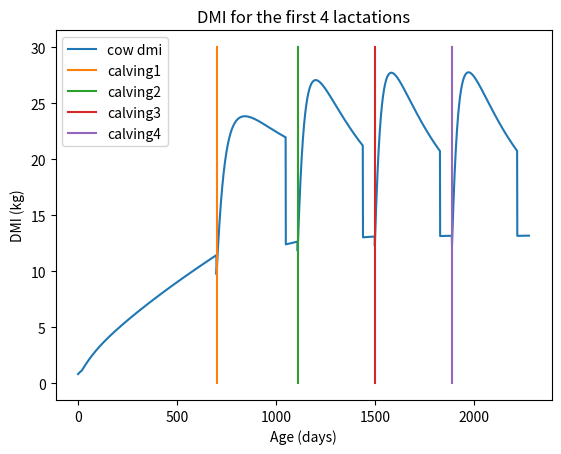

Write the Python code that produced this figure. (Note: this script raises an exception after producing the figure.)
import math
import numpy as np
import matplotlib.pyplot as plt


def bw(days_in_milk: int, days_pregnant: int, age: int, ln: int):

    dpc = (days_pregnant - 50)  # d after conception - 50
    if dpc < 0:
        dpc = 0

    birth_weight = np.random.normal(42, 0)
    mature_live_weight = None
    growth_rate = None
    pregnancy_parameter = None
    max_decrease_live_weight = None
    duration_minimum_live_weight = None
    match ln:
        case 1:
            birth_weight = np.random.normal(42, 0)
            mature_live_weight = np.random.normal(660, 0)
            growth_rate = np.random.normal(0.0038, 0)
            pregnancy_parameter = np.random.normal(0.012, 0)
            max_decrease_live_weight = np.random.normal(-80, 0)
            duration_minimum_live_weight = np.random.normal(50, 0)
        case 2:
            birth_weight = np.random.normal(42, 0)
            mature_live_weight = np.random.normal(695, 0)
            growth_rate = np.random.normal(0.0037, 0)
            pregnancy_parameter = np.random.normal(0.0075, 0)
            max_decrease_live_weight = np.random.normal(-70, 0)
            duration_minimum_live_weight = np.random.normal(50, 0)
        case ln if ln > 2:
            birth_weight = np.random.normal(42, 0)
            mature_live_weight = np.random.normal(700, 0)
            growth_rate = np.random.normal(0.0037, 0)
            pregnancy_parameter = np.random.normal(0.004, 0)
            max_decrease_live_weight = np.random.normal(-60, 0)
            duration_minimum_live_weight = np.random.normal(50, 0)

    body_weight = (mature_live_weight * math.pow((1 - (1 - math.pow((birth_weight / mature_live_weight), (1 / 3))) *
                                                  math.exp(-growth_rate * age)), 3) +
                   (max_decrease_live_weight * (days_in_milk / duration_minimum_live_weight) *
                    math.exp(1 - (days_in_milk / duration_minimum_live_weight))) +
                   (math.pow(pregnancy_parameter, 3) * math.pow(dpc, 3)))
    return body_weight


def bw2(days_in_milk: int):

    birth_weight = np.random.normal(42, 0)
    max_weight = 580
    growth_rate = 0.79
    body_weight = min(max(birth_weight, 27.2 + (growth_rate * days_in_milk)), max_weight)

    return body_weight


def dmi(days_in_milk: int, body_weight: float, milk: float):
    fcm_dim = milk * 1  # kg (fat corrected milk) 4% FCM production
    dmi = ((0.372 * fcm_dim + (0.0968 * pow(body_weight, 0.75))) *
           (1 - math.exp((-0.192 * ((days_in_milk / 7) + 3.67)))))
    return dmi


def milk_production(days_in_milk: int, lactation: int, days_pregnant: int, dp_limit: int, duration_dry: int) -> float:
    match lactation:
        case 0:
            scale = 0
            ramp = 1
            offset = 0
            decay = 1
        case 1:
            scale = np.random.normal(41.66, 0)
            ramp = np.random.normal(29.07, 0)
            offset = np.random.normal(0, 0)
            decay = np.random.normal(0.001383, 0)
        case 2:
            scale = np.random.normal(56.70, 0)
            ramp = np.random.normal(21.41, 0)
            offset = np.random.normal(0, 0)
            decay = np.random.normal(0.002874, 0)
        case ln if ln > 2:
            scale = np.random.normal(59.69, 0)
            ramp = np.random.normal(19.71, 0)
            offset = np.random.normal(0, 0)
            decay = np.random.normal(0.003262, 0)
        case _:
            raise ValueError
    if lactation == 0 or days_pregnant >= dp_limit - duration_dry:
        return 0.0
    milk = scale * (1 - (pow(math.e, ((offset - dim) / ramp)) / 2)) * pow(math.e, -decay * days_in_milk)
    return milk


if __name__ == '__main__':
    x_values = []
    y_values = []
    dp = 0
    age = 0
    plt.figure()
    for dim in range(700):
        if dim > 700 - 279:
            dp += 1
        weight = bw2(dim)
        milk = milk_production(dim, 0, dp, 279, 60)
        dry_matter_intake = dmi(dim, weight, milk)
        x_values.append(age)
        y_values.append(dry_matter_intake)
        age += 1
    dp = 0

    for dim in range(410):
        if dim > 410 - 280:
            dp += 1
        weight = bw(dim, dp, age, 1)
        milk = milk_production(dim, 1, dp, 280, 60)
        dry_matter_intake = dmi(dim, weight, milk)
        x_values.append(age)
        y_values.append(dry_matter_intake)
        age += 1
    dp = 0

    for dim in range(390):
        if dim > 390 - 282:
            dp += 1
        weight = bw(dim, dp, age, 2)
        milk = milk_production(dim, 2, dp, 282, 60)
        dry_matter_intake = dmi(dim, weight, milk)
        x_values.append(age)
        y_values.append(dry_matter_intake)
        age += 1
    dp = 0

    for dim in range(390):
        if dim > 390 - 282:
            dp += 1
        weight = bw(dim, dp, age, 3)
        milk = milk_production(dim, 3, dp, 282, 60)
        dry_matter_intake = dmi(dim, weight, milk)
        x_values.append(age)
        y_values.append(dry_matter_intake)
        age += 1
    dp = 0

    for dim in range(390):
        if dim > 390 - 282:
            dp += 1
        weight = bw(dim, dp, age, 4)
        milk = milk_production(dim, 4, dp, 282, 60)
        dry_matter_intake = dmi(dim, weight, milk)
        x_values.append(age)
        y_values.append(dry_matter_intake)
        age += 1

    xpoints = np.asarray(x_values)
    ypoints = np.asarray(y_values)
    plt.plot(xpoints, ypoints, label='cow dmi')
    plt.xlabel('Age (days)')
    plt.ylabel('DMI (kg)')
    plt.title(f'DMI for the first 4 lactations')
    plt.plot([700, 700], [30, 0], label='calving1')
    plt.plot([1110, 1110], [30, 0], label='calving2')
    plt.plot([1500, 1500], [30, 0], label='calving3')
    plt.plot([1890, 1890], [30, 0], label='calving4')
    plt.legend()
    plt.savefig('../img/dmi_lactations_0-4_age')
    plt.close()

    # ------------------------------------------------------------------------------------------------------------------
    x_values = []
    y_values = []
    dp = 0
    age = 0
    plt.figure()
    for dim in range(700):
        if dim > 700 - 279:
            dp += 1
        weight = bw2(dim)
        milk = milk_production(dim, 0, dp, 279, 60)
        dry_matter_intake = dmi(dim, weight, milk)
        x_values.append(dim)
        y_values.append(dry_matter_intake)
        age += 1
    dp = 0
    xpoints = np.asarray(x_values)
    ypoints = np.asarray(y_values)
    plt.plot(xpoints, ypoints, label='lactation 0')
    x_values = []
    y_values = []
    for dim in range(410):
        if dim > 410 - 280:
            dp += 1
        weight = bw(dim, dp, age, 1)
        milk = milk_production(dim, 1, dp, 280, 60)
        dry_matter_intake = dmi(dim, weight, milk)
        x_values.append(dim)
        y_values.append(dry_matter_intake)
        age += 1
    dp = 0
    xpoints = np.asarray(x_values)
    ypoints = np.asarray(y_values)
    plt.plot(xpoints, ypoints, label='lactation 1')
    x_values = []
    y_values = []
    for dim in range(390):
        if dim > 390 - 282:
            dp += 1
        weight = bw(dim, dp, age, 2)
        milk = milk_production(dim, 2, dp, 282, 60)
        dry_matter_intake = dmi(dim, weight, milk)
        x_values.append(dim)
        y_values.append(dry_matter_intake)
        age += 1
    dp = 0
    xpoints = np.asarray(x_values)
    ypoints = np.asarray(y_values)
    plt.plot(xpoints, ypoints, label='lactation 2')
    x_values = []
    y_values = []
    for dim in range(390):
        if dim > 390 - 282:
            dp += 1
        weight = bw(dim, dp, age, 3)
        milk = milk_production(dim, 3, dp, 282, 60)
        dry_matter_intake = dmi(dim, weight, milk)
        x_values.append(dim)
        y_values.append(dry_matter_intake)
        age += 1
    dp = 0
    xpoints = np.asarray(x_values)
    ypoints = np.asarray(y_values)
    plt.plot(xpoints, ypoints, label='lactation 3')
    x_values = []
    y_values = []
    plt.xlabel('DIM (days)')
    plt.ylabel('DMI (kg)')
    plt.title(f'DMI for the first 3 lactations')
    plt.legend()
    plt.savefig('../img/dmi_lactations_0-3_dim')
    plt.close()

